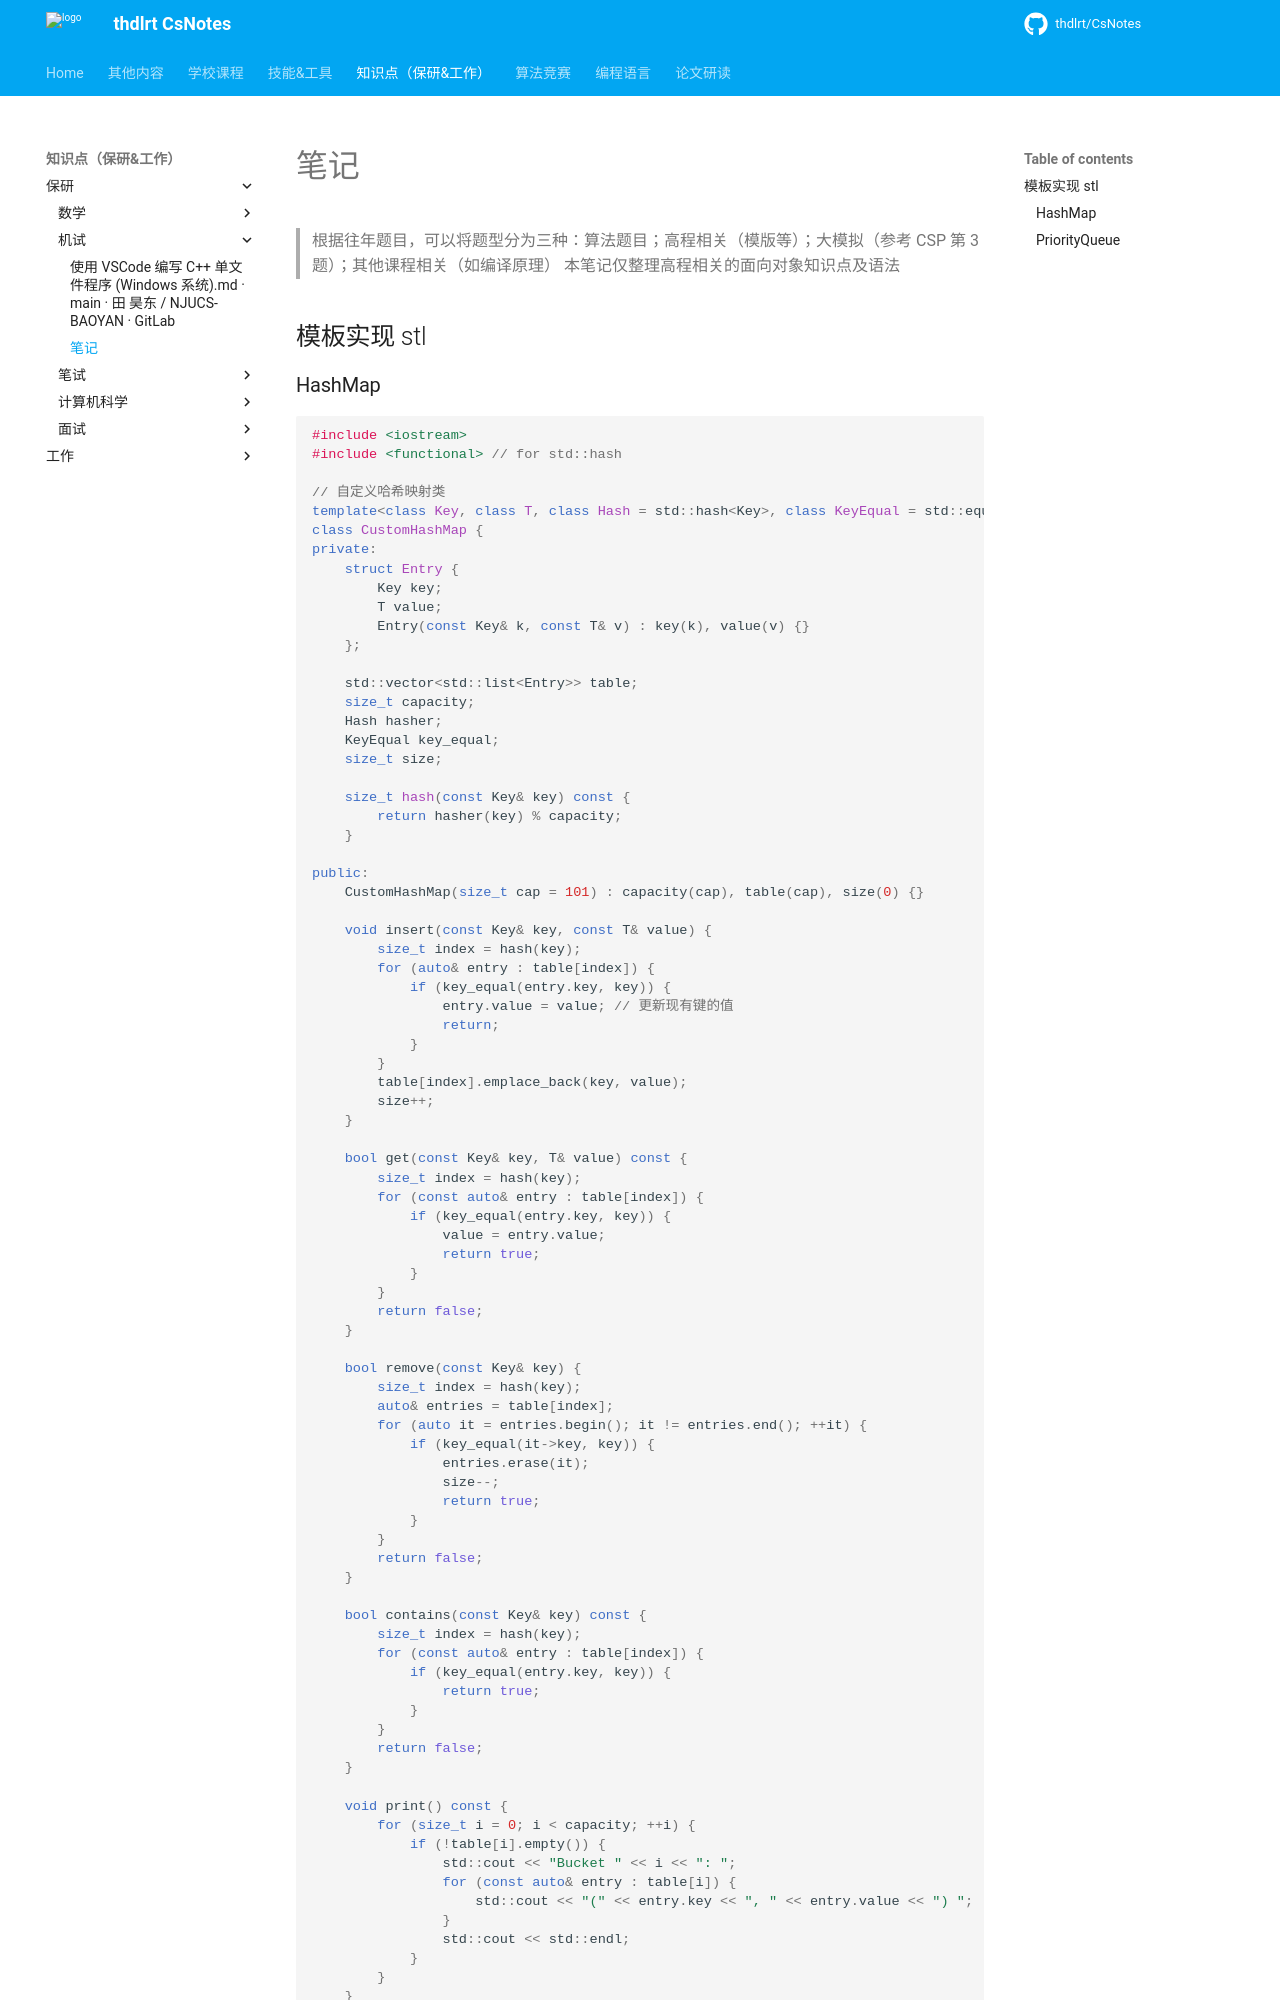

repository: thdlrt/CsNotes · page: 知识点（保研&工作）/保研/机试/笔记/index.html · generator: mkdocs

>根据往年题目，可以将题型分为三种：算法题目；高程相关（模版等）；大模拟（参考 CSP 第 3 题）；其他课程相关（如编译原理）
>本笔记仅整理高程相关的面向对象知识点及语法

## 模板实现 stl
### HashMap
```c++
#include <iostream>
#include <functional> // for std::hash

// 自定义哈希映射类
template<class Key, class T, class Hash = std::hash<Key>, class KeyEqual = std::equal_to<Key>>
class CustomHashMap {
private:
    struct Entry {
        Key key;
        T value;
        Entry(const Key& k, const T& v) : key(k), value(v) {}
    };

    std::vector<std::list<Entry>> table;
    size_t capacity;
    Hash hasher;
    KeyEqual key_equal;
    size_t size;

    size_t hash(const Key& key) const {
        return hasher(key) % capacity;
    }

public:
    CustomHashMap(size_t cap = 101) : capacity(cap), table(cap), size(0) {}

    void insert(const Key& key, const T& value) {
        size_t index = hash(key);
        for (auto& entry : table[index]) {
            if (key_equal(entry.key, key)) {
                entry.value = value; // 更新现有键的值
                return;
            }
        }
        table[index].emplace_back(key, value);
        size++;
    }

    bool get(const Key& key, T& value) const {
        size_t index = hash(key);
        for (const auto& entry : table[index]) {
            if (key_equal(entry.key, key)) {
                value = entry.value;
                return true;
            }
        }
        return false;
    }

    bool remove(const Key& key) {
        size_t index = hash(key);
        auto& entries = table[index];
        for (auto it = entries.begin(); it != entries.end(); ++it) {
            if (key_equal(it->key, key)) {
                entries.erase(it);
                size--;
                return true;
            }
        }
        return false;
    }

    bool contains(const Key& key) const {
        size_t index = hash(key);
        for (const auto& entry : table[index]) {
            if (key_equal(entry.key, key)) {
                return true;
            }
        }
        return false;
    }
